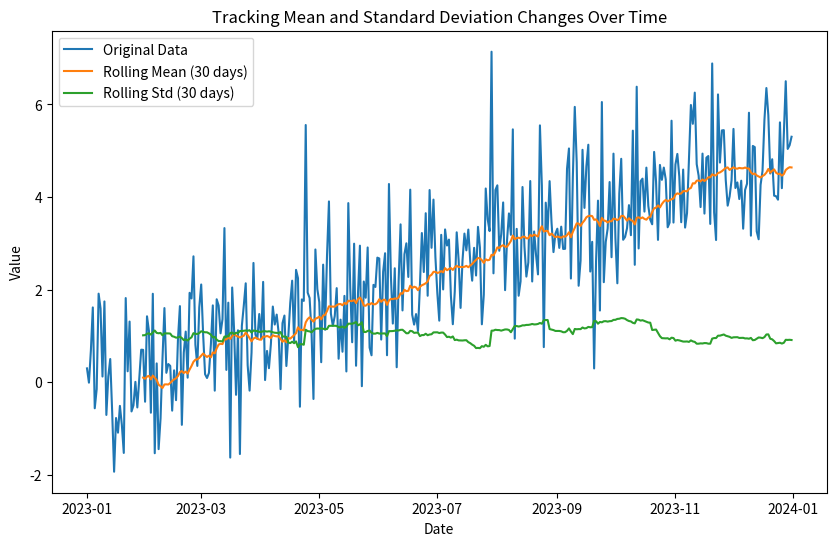
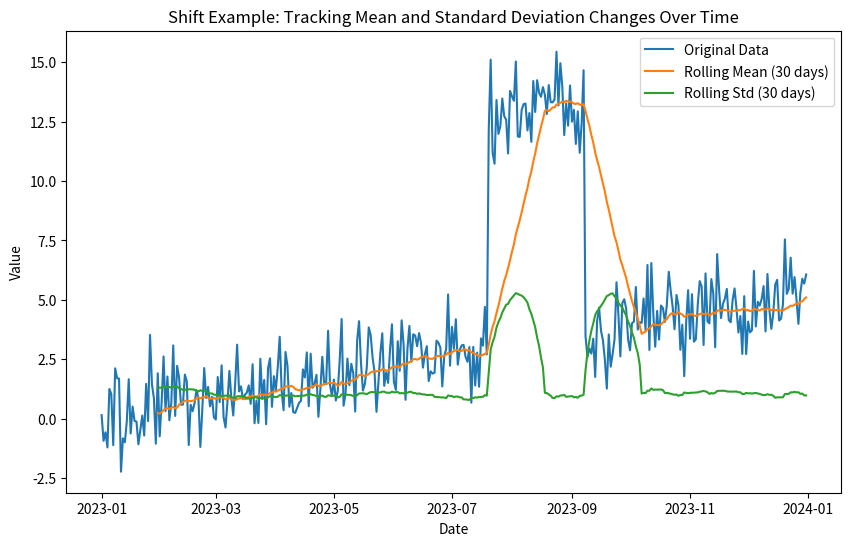
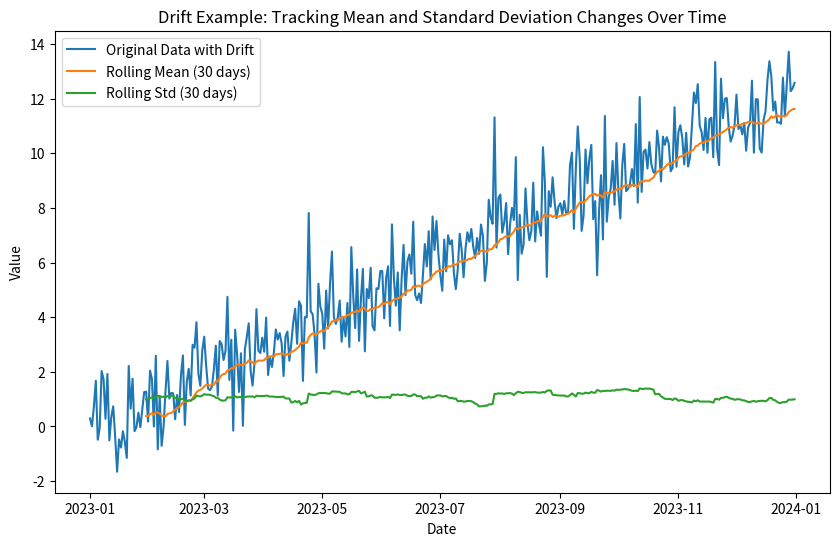

Write the Python code that produced these figures, in order.
import pandas as pd
import numpy as np
import matplotlib.pyplot as plt

def plot_rolling_statistics(dataframe, window_size, title):
    plt.figure(figsize=(10, 6))
    plt.plot(dataframe['Value'], label='Original Data')
    plt.plot(dataframe['Rolling_Mean'], label=f'Rolling Mean ({window_size} days)')
    plt.plot(dataframe['Rolling_Std'], label=f'Rolling Std ({window_size} days)')
    plt.legend()
    plt.title(title)
    plt.xlabel('Date')
    plt.ylabel('Value')
    plt.show()


np.random.seed(42)
date_rng = pd.date_range(start='2023-01-01', end='2023-12-31', freq='D')
df = np.random.normal(loc=0, scale=1, size=len(date_rng)) + np.linspace(0, 5, num=len(date_rng)) + np.random.normal(loc=0, scale=0.5, size=len(date_rng))

df = pd.DataFrame(df, columns=['Value'], index=date_rng)

window_size = 30
df['Rolling_Mean'] = df['Value'].rolling(window=window_size).mean()
df['Rolling_Std'] = df['Value'].rolling(window=window_size).std()

plot_rolling_statistics(df, window_size, 'Tracking Mean and Standard Deviation Changes Over Time')

data_shift = np.random.normal(loc=0, scale=1, size=len(date_rng)) + np.linspace(0, 5, num=len(date_rng)) + np.random.normal(loc=0, scale=0.5, size=len(date_rng))
data_shift[200:250] += 10  # Introducing a shift

data_shift = pd.DataFrame(data_shift, columns=['Value'], index=date_rng)

window_size = 30
data_shift['Rolling_Mean'] = data_shift['Value'].rolling(window=window_size).mean()
data_shift['Rolling_Std'] = data_shift['Value'].rolling(window=window_size).std()


plot_rolling_statistics(data_shift, window_size, 'Shift Example: Tracking Mean and Standard Deviation Changes Over Time')

np.random.seed(42)
date_rng = pd.date_range(start='2023-01-01', end='2023-12-31', freq='D')
data_drift = np.random.normal(loc=0, scale=1, size=len(date_rng)) + np.linspace(0, 5, num=len(date_rng)) + np.random.normal(loc=0, scale=0.5, size=len(date_rng))
data_drift += 0.02 * np.arange(len(date_rng))  # Introducing a drift

df_drift = pd.DataFrame(data_drift, columns=['Value'], index=date_rng)

window_size = 30
df_drift['Rolling_Mean'] = df_drift['Value'].rolling(window=window_size).mean()
df_drift['Rolling_Std'] = df_drift['Value'].rolling(window=window_size).std()

plt.figure(figsize=(10, 6))
plt.plot(df_drift['Value'], label='Original Data with Drift')
plt.plot(df_drift['Rolling_Mean'], label=f'Rolling Mean ({window_size} days)')
plt.plot(df_drift['Rolling_Std'], label=f'Rolling Std ({window_size} days)')
plt.legend()
plt.title('Drift Example: Tracking Mean and Standard Deviation Changes Over Time')
plt.xlabel('Date')
plt.ylabel('Value')
plt.show()
